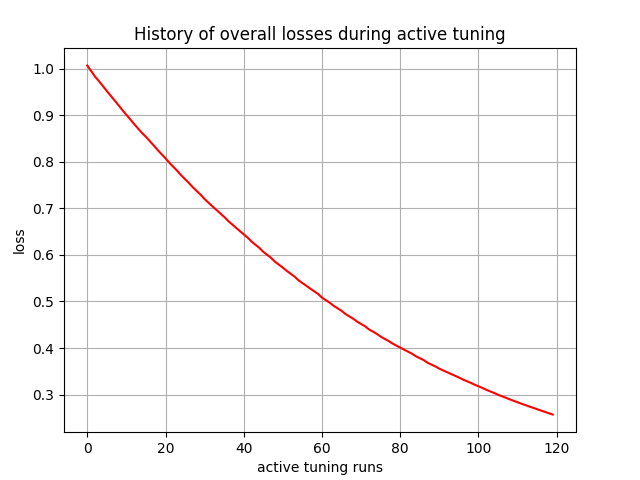

Source data for this figure (header and first rows):
, 0
0, 1.007
1, 0.9947
2, 0.9827
3, 0.973
4, 0.9625
5, 0.9519
6, 0.9418
7, 0.9315
8, 0.9213
9, 0.9107
10, 0.9007
11, 0.8909
12, 0.8808
13, 0.8712
14, 0.8617
15, 0.8534
16, 0.8441
17, 0.8349
18, 0.8252
19, 0.8162
20, 0.8073
21, 0.7979
22, 0.7891
23, 0.7805
24, 0.771
25, 0.7626
26, 0.7543
27, 0.7452
28, 0.7371
29, 0.729
30, 0.7199
31, 0.7121
32, 0.7043
33, 0.6968
34, 0.6892
35, 0.6817
36, 0.6731
37, 0.6658
38, 0.6585
39, 0.6513
40, 0.6442
41, 0.6372
42, 0.6287
43, 0.6218
44, 0.6151
45, 0.6066
46, 0.6
47, 0.5935
48, 0.5853
49, 0.5789
50, 0.5726
51, 0.5657
52, 0.5595
53, 0.5534
54, 0.5455
55, 0.5396
56, 0.5337
57, 0.5277
58, 0.522
59, 0.5163
... 60 more rows
